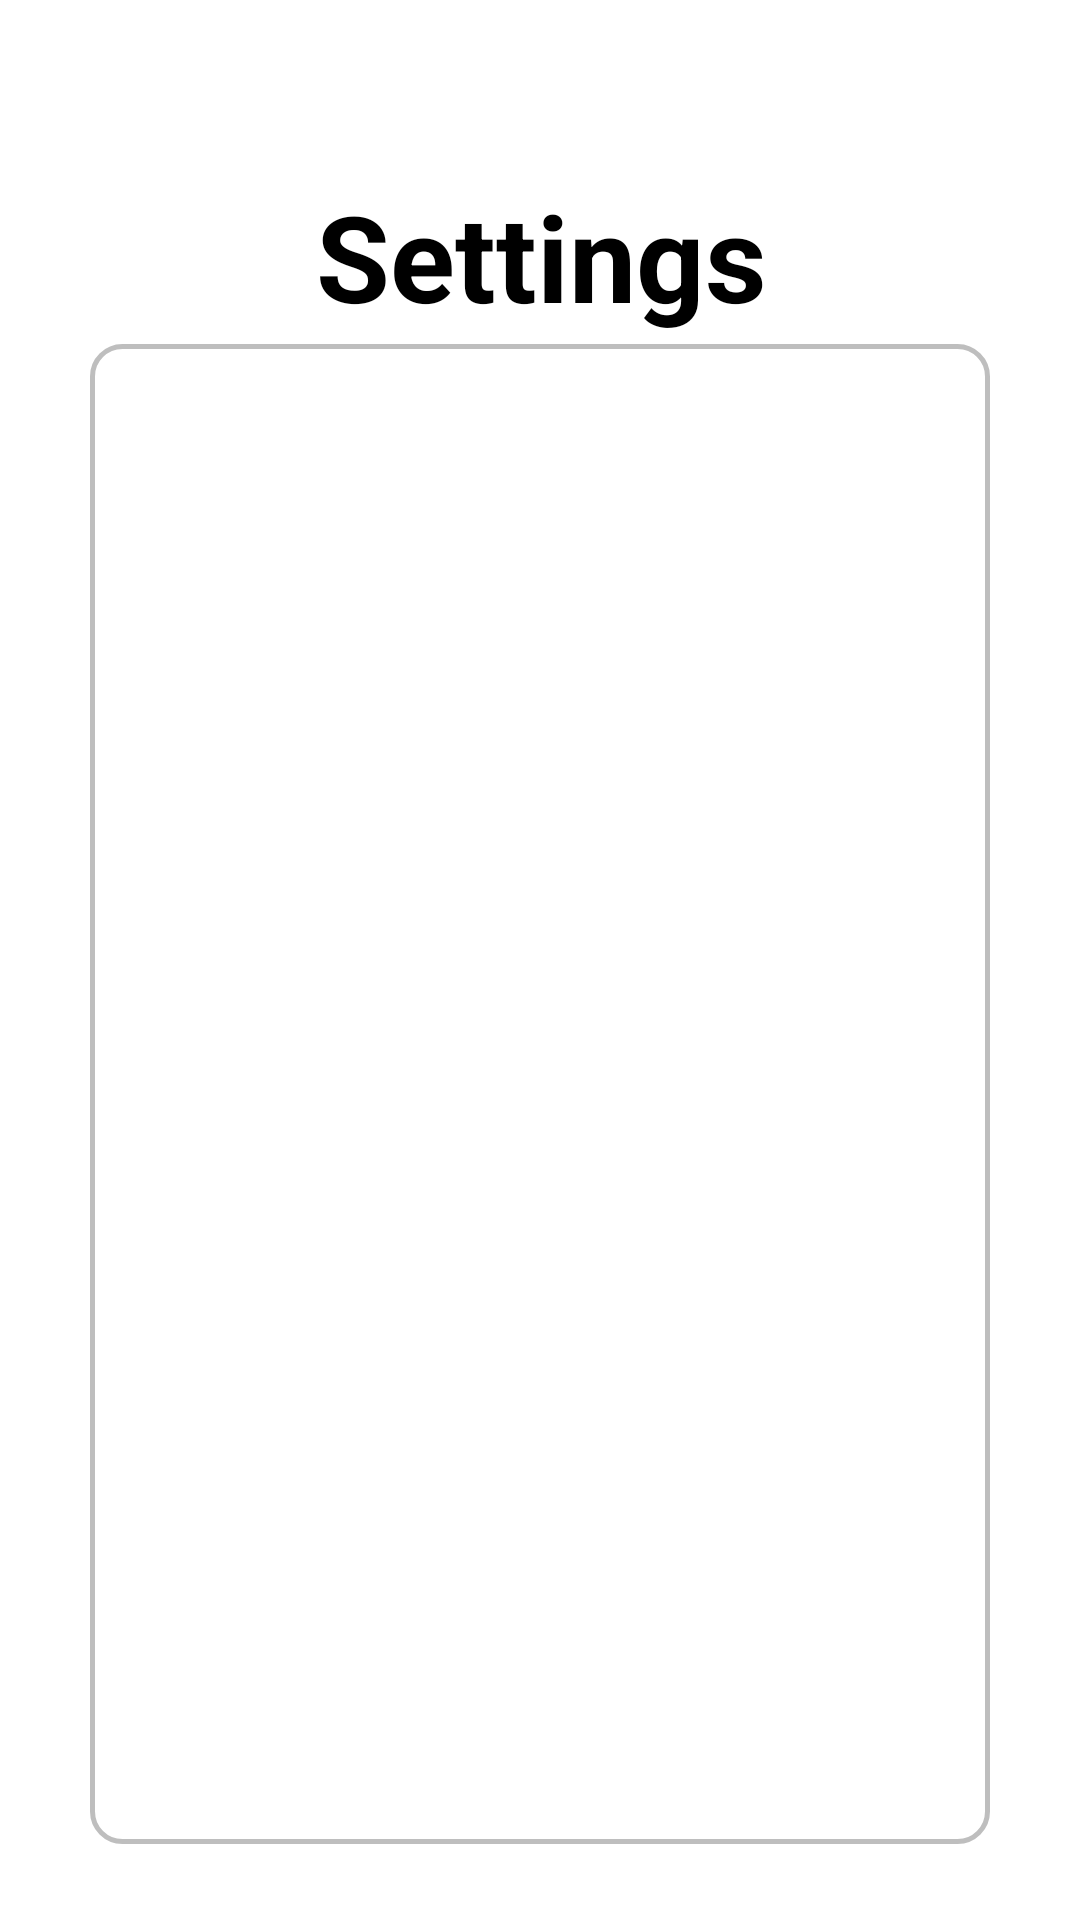

Layout XML and referenced resources for this Android screen:
<!-- AndroidManifest.xml: application theme Theme.MAMIA -->
<!-- res/layout/activity_input_settings.xml -->
<?xml version="1.0" encoding="utf-8"?>
<androidx.constraintlayout.widget.ConstraintLayout
        xmlns:android="http://schemas.android.com/apk/res/android"
        xmlns:tools="http://schemas.android.com/tools"
        xmlns:app="http://schemas.android.com/apk/res-auto"
        android:layout_width="match_parent"
        android:layout_height="match_parent"
        tools:context=".InputSettingsActivity">

    <TextView
            android:layout_width="400dp"
            android:layout_height="wrap_content"
            app:layout_constraintBottom_toBottomOf="parent"
            app:layout_constraintLeft_toLeftOf="parent"
            app:layout_constraintRight_toRightOf="parent"
            app:layout_constraintTop_toTopOf="parent"
            android:id="@+id/settings_title"
            android:text="Settings"
            android:fontFamily="sans-serif"
            android:textStyle="bold"
            android:textColor="@color/black"
            android:gravity="center_horizontal"
            android:textSize="40sp"
            app:layout_constraintHorizontal_bias="0.5"
            app:layout_constraintVertical_bias="0.1"/>

    <LinearLayout
            android:orientation="vertical"
            android:layout_width="300dp"
            android:layout_height="500dp"
            app:layout_constraintBottom_toBottomOf="parent"
            app:layout_constraintLeft_toLeftOf="parent"
            app:layout_constraintRight_toRightOf="parent"
            app:layout_constraintTop_toBottomOf="@+id/settings_title"
            app:layout_constraintVertical_bias="0.1"
            android:background="@drawable/border_calendar">
    </LinearLayout>

</androidx.constraintlayout.widget.ConstraintLayout>
<!-- resources referenced by this layout -->
<resources>
  <color name="black">#FF000000</color>
  <!-- drawable border_calendar (drawable) -->
  <?xml version="1.0" encoding="utf-8"?>
  <selector xmlns:android="http://schemas.android.com/apk/res/android">
      <item>
          <shape xmlns:android="http://schemas.android.com/apk/res/android" android:shape="rectangle">
              <solid android:color="@android:color/white" />
              <stroke android:width="5px" android:color="@color/gray" />
              <corners android:radius="10dp" />
          </shape>
      </item>
  </selector>
  <style name="Theme.MAMIA" parent="Theme.MaterialComponents.DayNight.DarkActionBar">
          
          <item name="colorPrimary">@color/red_1</item>
          <item name="colorPrimaryVariant">@color/red_2</item>
          <item name="colorOnPrimary">@color/white</item>
          
          <item name="colorSecondary">@color/yellow_1</item>
          <item name="colorSecondaryVariant">@color/green_1</item>
          <item name="colorOnSecondary">@color/black</item>
          
          <item name="android:statusBarColor" tools:targetApi="l">?attr/colorPrimaryVariant</item>
          
          <item name="android:fontFamily">sans-serif</item>
          <item name="colorAccent">@color/green_1</item>
      </style>
  <color name="gray">#BEBEBE</color>
  <color name="red_1">#EA4C46</color>
  <color name="red_2">#F07570</color>
  <color name="white">#FFFFFFFF</color>
  <color name="yellow_1">#FFDA00</color>
  <color name="green_1">#76BA1B</color>
</resources>
